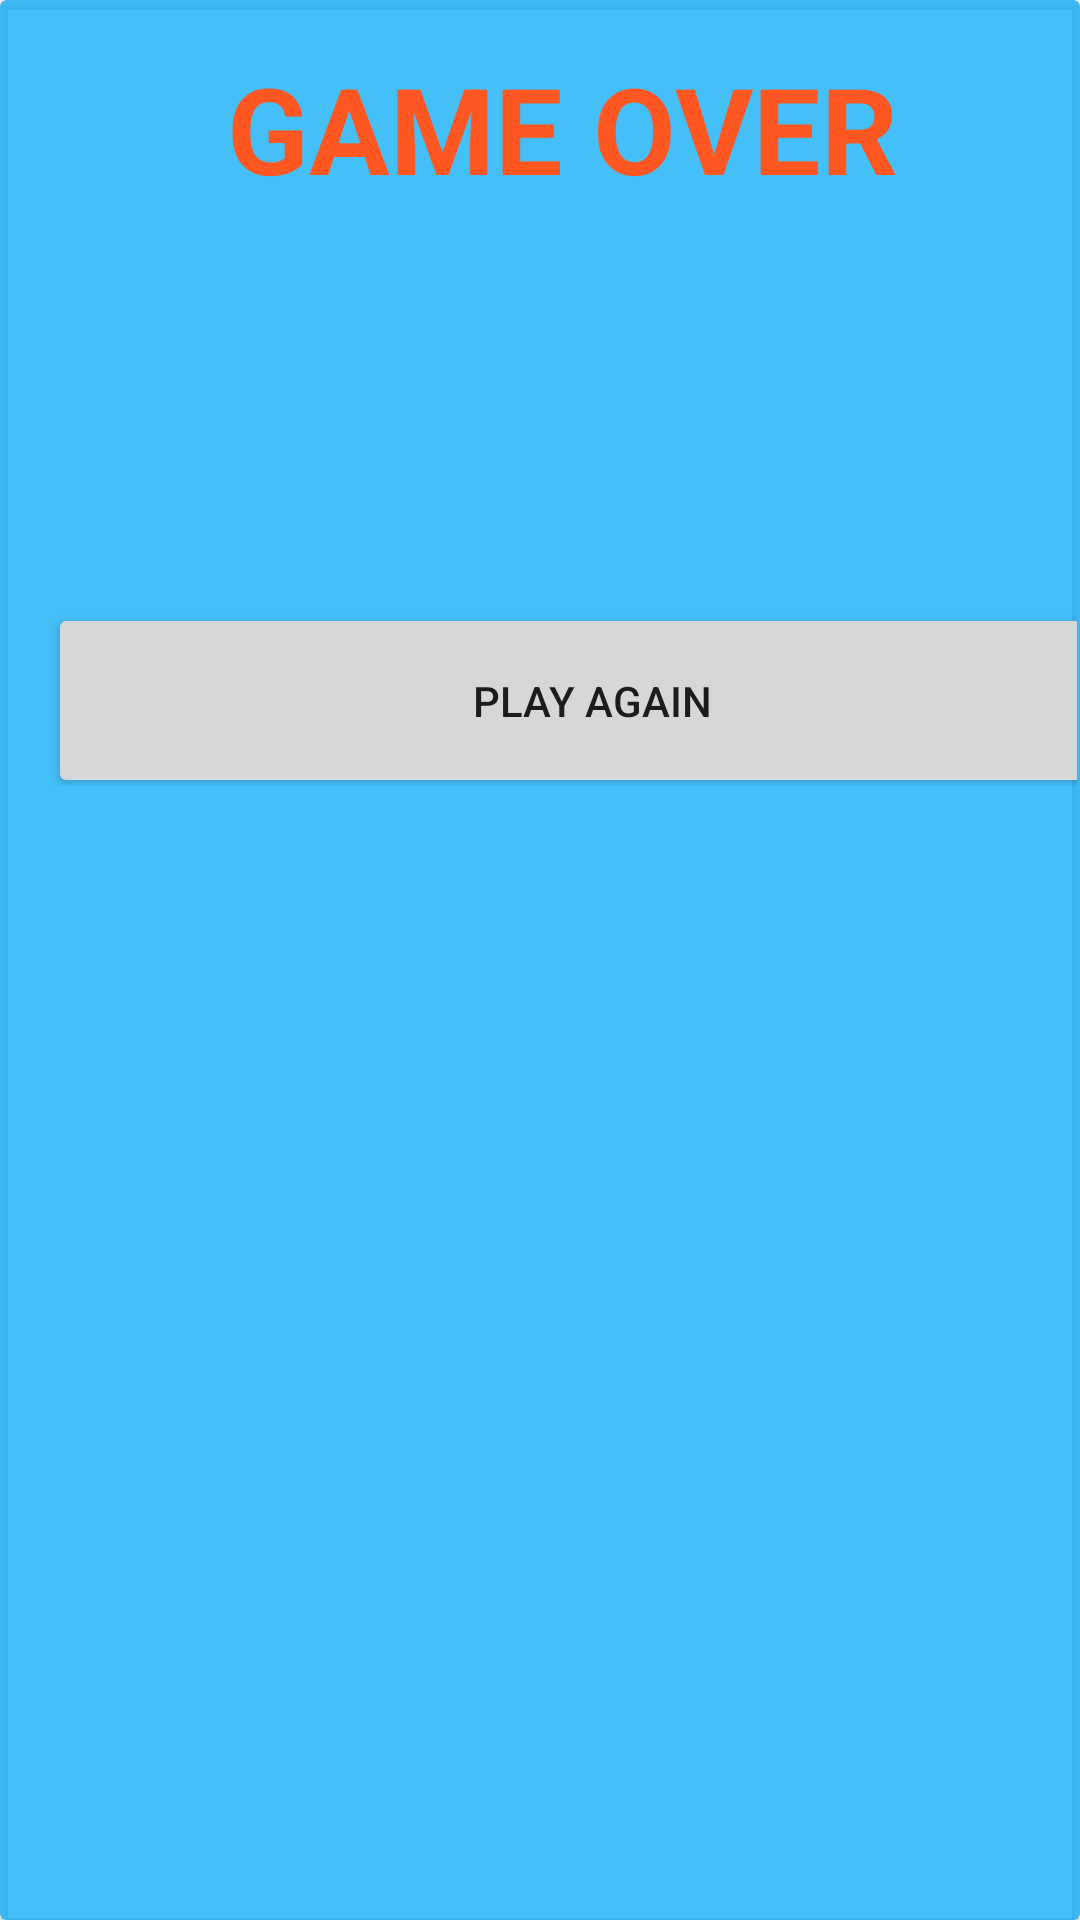

The Android layout XML behind this screen, and the referenced resources:
<!-- AndroidManifest.xml: application theme Theme.DeltaTask2 -->
<!-- res/layout/activity_main.xml -->
<?xml version="1.0" encoding="utf-8"?>
<androidx.cardview.widget.CardView xmlns:android="http://schemas.android.com/apk/res/android"
    xmlns:app="http://schemas.android.com/apk/res-auto"
    android:id="@+id/score_card_view"
    android:layout_width="match_parent"
    android:layout_height="wrap_content"
    android:layout_margin="16dp"
    android:backgroundTint="#BC03A9F4"
    >

    <LinearLayout
        android:layout_width="375dp"
        android:layout_height="278dp"
        android:orientation="vertical"
        android:padding="16dp">

        <TextView
            android:id="@+id/score_title_text_view"
            android:layout_width="349dp"
            android:layout_height="59dp"
            android:layout_gravity="center"
            android:text="GAME OVER"
            android:textAlignment="center"
            android:textColor="#FF5722"
            android:textSize="40sp"
            android:textStyle="bold" />

        <TextView
            android:id="@+id/score_text_view2"
            android:layout_width="350dp"
            android:layout_height="62dp"
            android:layout_gravity="center"
            android:gravity="center"
            android:textColor="#FFEB3B"
            android:textSize="30sp"
            android:textStyle="bold" />

        <TextView
            android:id="@+id/score_text_view3"
            android:layout_width="349dp"
            android:layout_height="64dp"
            android:layout_gravity="center"
            android:gravity="center"
            android:textColor="#9C27B0"
            android:textSize="30sp"
            android:textStyle="bold">

        </TextView>

        <Button
            android:layout_width="363dp"
            android:layout_height="65dp"
            android:text="PLAY AGAIN"
            android:id="@+id/playAgain"/>


    </LinearLayout>

</androidx.cardview.widget.CardView>
<!-- resources referenced by this layout -->
<resources>
  <style name="Theme.DeltaTask2" parent="Theme.MaterialComponents.DayNight.NoActionBar">
          
          <item name="colorPrimary">@color/purple_500</item>
          <item name="colorPrimaryVariant">@color/purple_700</item>
          <item name="colorOnPrimary">@color/white</item>
          
          <item name="colorSecondary">@color/teal_200</item>
          <item name="colorSecondaryVariant">@color/teal_700</item>
          <item name="colorOnSecondary">@color/black</item>
          
          <item name="android:statusBarColor">?attr/colorPrimaryVariant</item>
          
      </style>
  <!-- not gathered from this repository: default colours our renderer supplied (Android Studio template values) -->
  <color name="purple_500">#FF6200EE</color>
  <color name="purple_700">#FF3700B3</color>
  <color name="teal_200">#FF03DAC5</color>
  <color name="teal_700">#FF018786</color>
  <color name="black">#FF000000</color>
  <color name="white">#FFFFFFFF</color>
</resources>
